Run: headless pygame with SDL's dummy video driver; simulated clock (each Clock.tick advances the game by its frame time, no real sleeping); random seed 0; keys injected as events and as key.get_pressed() state; no mouse input.
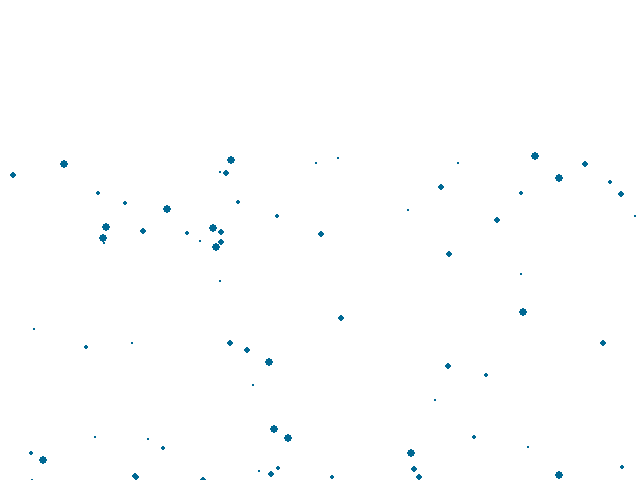
Frame 1 of 4 · flips 1–60 · no input
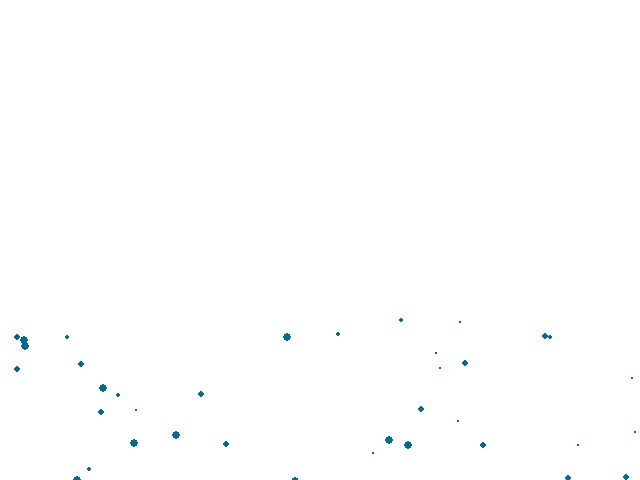
Frame 2 of 4 · flips 61–180 · tapped SPACE, RETURN · held RIGHT (→), D
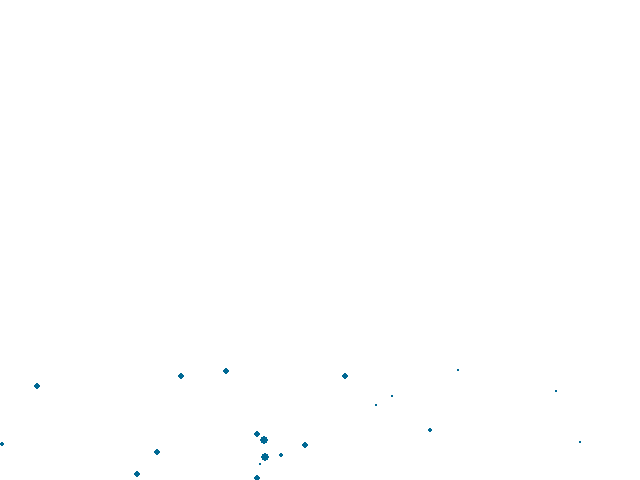
Frame 3 of 4 · flips 181–300 · held DOWN (↓), S
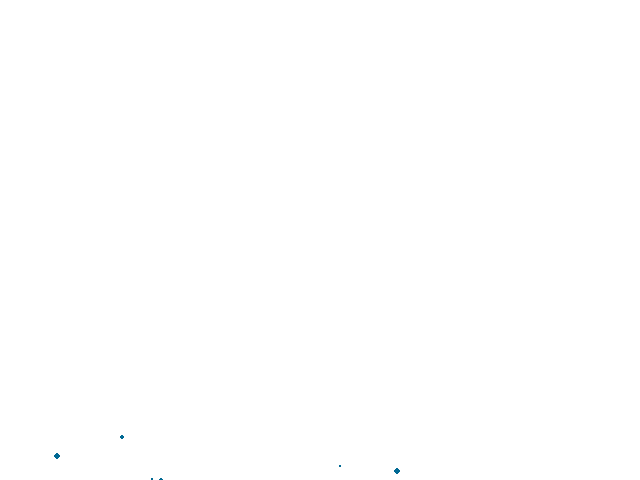
Frame 4 of 4 · flips 301–420 · held LEFT (←), A, UP (↑), W

The pygame program that drew these frames:

# Water simulation with particle collision dynamics

import pygame
import sys
from random import randint

# Constants
WIDTH, HEIGHT = 640, 480
PARTICLE_COLOR = (0, 105, 148)
PARTICLE_COUNT = 100
GRAVITY = (0, 0.5)

# Particle setup
class Particle:
    def __init__(self):
        self.x = randint(0, WIDTH)
        self.y = randint(0, HEIGHT)
        self.size = randint(1, 4)
        self.speed = [randint(-2, 2), randint(0, 5)]

    def move(self):
        self.speed[1] += GRAVITY[1]
        self.x += self.speed[0]
        self.y += self.speed[1]

    def bounce(self):
        if self.x <= 0 or self.x >= WIDTH:
            self.speed[0] = -self.speed[0]
        if self.y >= HEIGHT - self.size:
            self.speed[1] = -self.speed[1] * 0.9 # Some energy loss

    def draw(self, screen):
        pygame.draw.circle(screen, PARTICLE_COLOR, (int(self.x), int(self.y)), self.size)

# Initialize Pygame
pygame.init()

# Set up display
screen = pygame.display.set_mode((WIDTH, HEIGHT))
pygame.display.set_caption('Water Simulation with Collisions')

# Main loop
particles = [Particle() for _ in range(PARTICLE_COUNT)]
running = True
while running:
    for event in pygame.event.get():
        if event.type == pygame.QUIT:
            running = False

    screen.fill((255, 255, 255))
    for particle in particles:
        particle.move()
        particle.bounce()
        particle.draw(screen)
    pygame.display.flip()

pygame.quit()
sys.exit()
